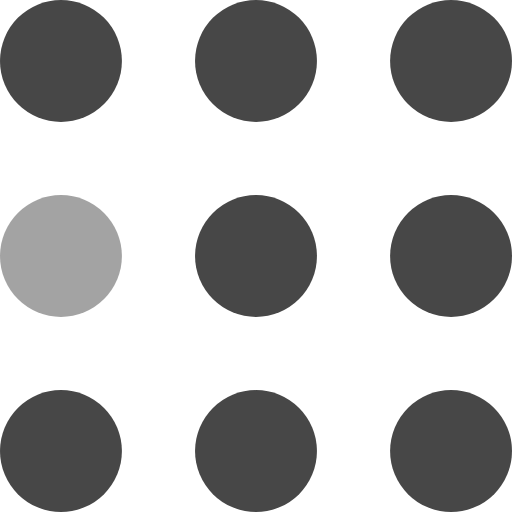
t = 0.00 s
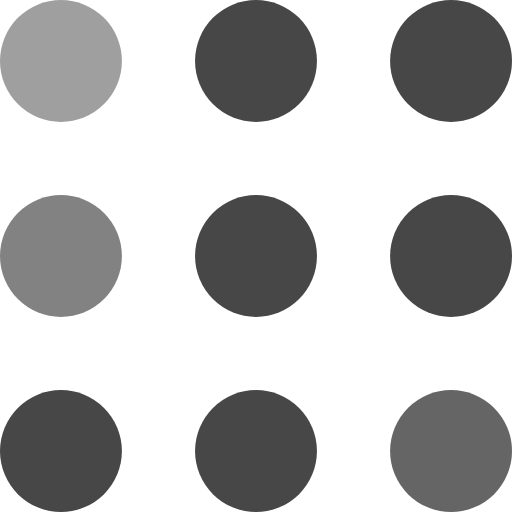
t = 0.30 s
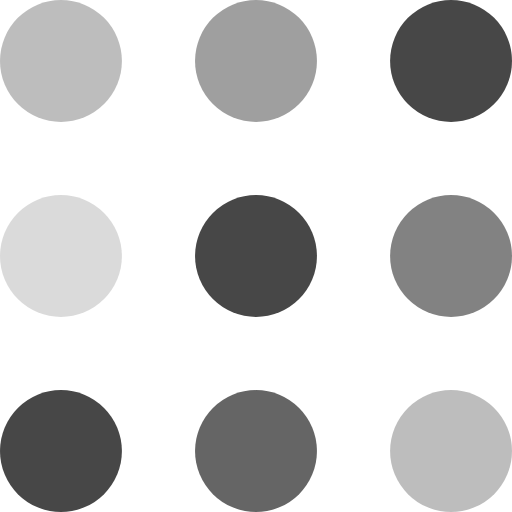
t = 0.60 s
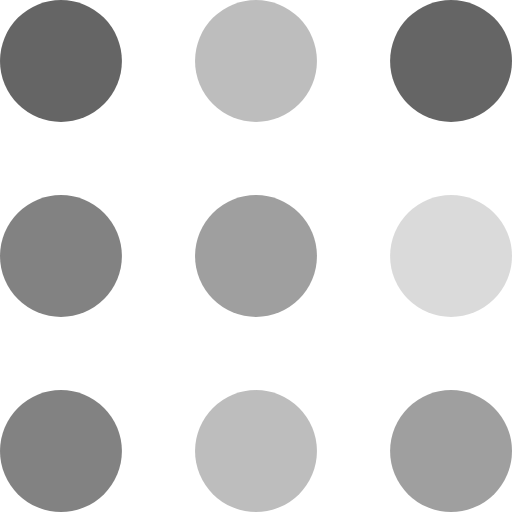
t = 0.90 s
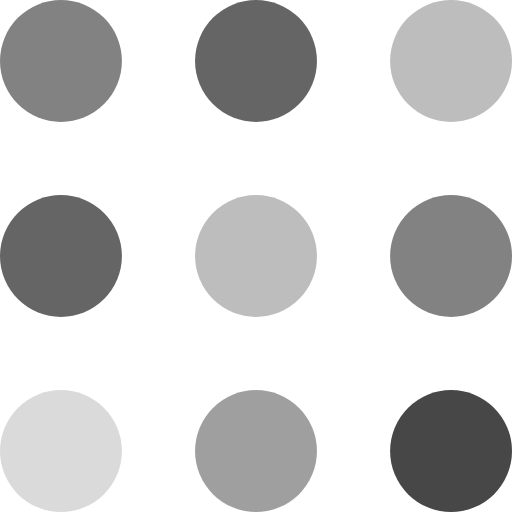
t = 1.20 s
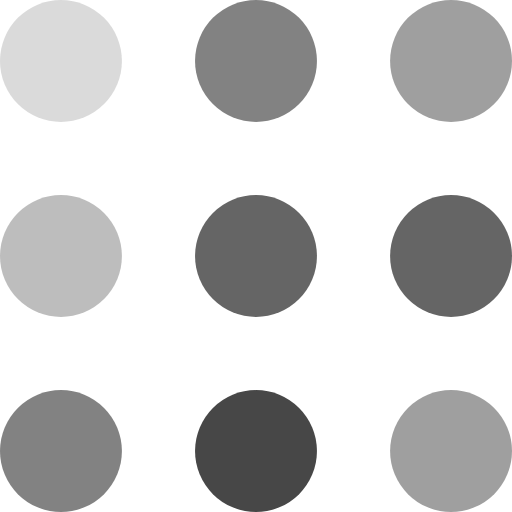
t = 1.50 s

The animated SVG that drew these frames (rendered in a browser with its animation timeline set to each time). Animation: 9 SMIL elements (animate=9); one cycle of 1.80 s, repeats indefinitely.

<svg width="105" height="105" viewBox="0 0 105 105" xmlns="http://www.w3.org/2000/svg" fill="#474747">
    <circle cx="12.5" cy="12.5" r="12.5">
        <animate attributeName="fill-opacity"
         begin="0s" dur="1s"
         values="1;.2;1" calcMode="linear"
         repeatCount="indefinite" />
    </circle>
    <circle cx="12.5" cy="52.5" r="12.5" fill-opacity=".5">
        <animate attributeName="fill-opacity"
         begin="100ms" dur="1s"
         values="1;.2;1" calcMode="linear"
         repeatCount="indefinite" />
    </circle>
    <circle cx="52.5" cy="12.5" r="12.5">
        <animate attributeName="fill-opacity"
         begin="300ms" dur="1s"
         values="1;.2;1" calcMode="linear"
         repeatCount="indefinite" />
    </circle>
    <circle cx="52.5" cy="52.5" r="12.5">
        <animate attributeName="fill-opacity"
         begin="600ms" dur="1s"
         values="1;.2;1" calcMode="linear"
         repeatCount="indefinite" />
    </circle>
    <circle cx="92.5" cy="12.5" r="12.5">
        <animate attributeName="fill-opacity"
         begin="800ms" dur="1s"
         values="1;.2;1" calcMode="linear"
         repeatCount="indefinite" />
    </circle>
    <circle cx="92.5" cy="52.5" r="12.5">
        <animate attributeName="fill-opacity"
         begin="400ms" dur="1s"
         values="1;.2;1" calcMode="linear"
         repeatCount="indefinite" />
    </circle>
    <circle cx="12.5" cy="92.5" r="12.5">
        <animate attributeName="fill-opacity"
         begin="700ms" dur="1s"
         values="1;.2;1" calcMode="linear"
         repeatCount="indefinite" />
    </circle>
    <circle cx="52.5" cy="92.5" r="12.5">
        <animate attributeName="fill-opacity"
         begin="500ms" dur="1s"
         values="1;.2;1" calcMode="linear"
         repeatCount="indefinite" />
    </circle>
    <circle cx="92.5" cy="92.5" r="12.5">
        <animate attributeName="fill-opacity"
         begin="200ms" dur="1s"
         values="1;.2;1" calcMode="linear"
         repeatCount="indefinite" />
    </circle>
</svg>
